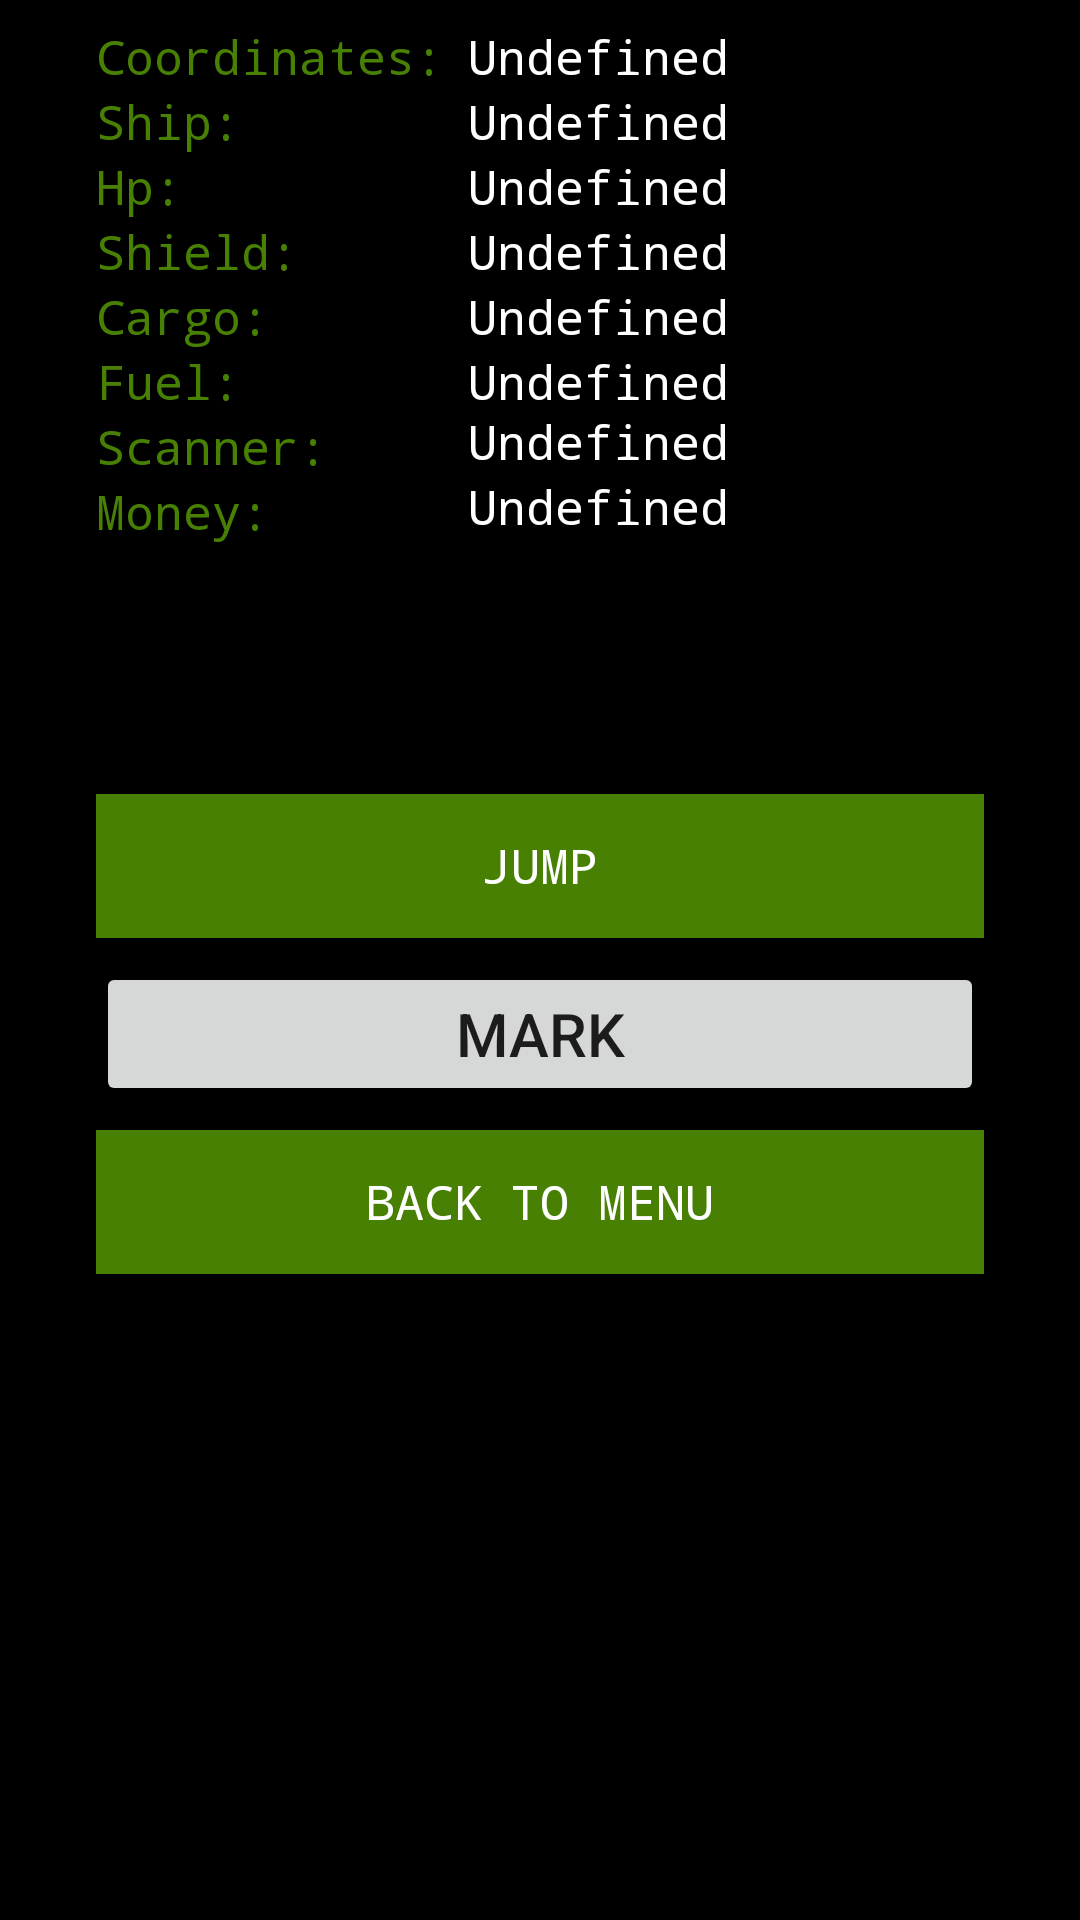

The Android layout XML behind this screen, and the referenced resources:
<!-- AndroidManifest.xml: application theme AppTheme -->
<!-- res/layout/move.xml -->
<?xml version="1.0" encoding="utf-8"?>
<androidx.constraintlayout.widget.ConstraintLayout xmlns:android="http://schemas.android.com/apk/res/android"
    xmlns:app="http://schemas.android.com/apk/res-auto"
    xmlns:tools="http://schemas.android.com/tools"
    android:layout_width="match_parent"
    android:layout_height="match_parent"
    android:background="@color/colorPrimary"
    tools:context=".fight.FightActivity">

    <TextView
        android:id="@+id/move_fuel"
        style="@style/UserInfo"
        android:layout_width="wrap_content"
        android:layout_height="wrap_content"
        android:layout_marginStart="8dp"
        android:layout_marginLeft="8dp"
        android:text="@string/undefined"
        app:layout_constraintStart_toEndOf="@+id/move_coordinates_label"
        app:layout_constraintTop_toBottomOf="@+id/move_cargo" />

    <TextView
        android:id="@+id/move_ship_label"
        style="@style/UserInfoLabel"
        android:layout_width="wrap_content"
        android:layout_height="wrap_content"
        android:layout_marginStart="32dp"
        android:layout_marginLeft="32dp"
        android:text="@string/user_ship"
        android:textColor="@color/colorAccent"
        app:layout_constraintStart_toStartOf="parent"
        app:layout_constraintTop_toBottomOf="@+id/move_coordinates" />

    <TextView
        android:id="@+id/move_hull_label"
        style="@style/UserInfoLabel"
        android:layout_width="wrap_content"
        android:layout_height="wrap_content"
        android:layout_marginStart="32dp"
        android:layout_marginLeft="32dp"
        android:text="@string/user_hp"
        android:textColor="@color/colorAccent"
        app:layout_constraintStart_toStartOf="parent"
        app:layout_constraintTop_toBottomOf="@+id/move_ship_label" />

    <TextView
        android:id="@+id/move_shield_label"
        style="@style/UserInfoLabel"
        android:layout_width="wrap_content"
        android:layout_height="wrap_content"
        android:layout_marginStart="32dp"
        android:layout_marginLeft="32dp"
        android:text="@string/user_shield"
        android:textColor="@color/colorAccent"
        app:layout_constraintStart_toStartOf="parent"
        app:layout_constraintTop_toBottomOf="@+id/move_hull_label" />

    <TextView
        android:id="@+id/move_cargo_label"
        style="@style/UserInfoLabel"
        android:layout_width="wrap_content"
        android:layout_height="wrap_content"
        android:layout_marginStart="32dp"
        android:layout_marginLeft="32dp"
        android:text="@string/user_cargo"
        android:textColor="@color/colorAccent"
        app:layout_constraintStart_toStartOf="parent"
        app:layout_constraintTop_toBottomOf="@+id/move_shield_label" />

    <TextView
        android:id="@+id/move_scanner_capacity_label"
        style="@style/UserInfoLabel"
        android:layout_width="wrap_content"
        android:layout_height="wrap_content"
        android:layout_marginStart="32dp"
        android:layout_marginLeft="32dp"
        android:text="@string/user_scanner_capacity"
        android:textColor="@color/colorAccent"
        app:layout_constraintStart_toStartOf="parent"
        app:layout_constraintTop_toBottomOf="@+id/move_fuel_label" />

    <TextView
        android:id="@+id/move_fuel_label"
        style="@style/UserInfoLabel"
        android:layout_width="wrap_content"
        android:layout_height="wrap_content"
        android:layout_marginStart="32dp"
        android:layout_marginLeft="32dp"
        android:text="@string/user_fuel"
        android:textColor="@color/colorAccent"
        app:layout_constraintStart_toStartOf="parent"
        app:layout_constraintTop_toBottomOf="@+id/move_cargo_label" />

    <TextView
        android:id="@+id/move_coordinates"
        style="@style/UserInfo"
        android:layout_width="wrap_content"
        android:layout_height="wrap_content"
        android:layout_marginStart="8dp"
        android:layout_marginLeft="8dp"
        android:layout_marginTop="8dp"
        android:text="@string/undefined"
        app:layout_constraintStart_toEndOf="@+id/move_coordinates_label"
        app:layout_constraintTop_toTopOf="parent" />

    <TextView
        android:id="@+id/move_ship"
        style="@style/UserInfo"
        android:layout_width="wrap_content"
        android:layout_height="wrap_content"
        android:layout_marginStart="8dp"
        android:layout_marginLeft="8dp"
        android:text="@string/undefined"
        app:layout_constraintStart_toEndOf="@+id/move_coordinates_label"
        app:layout_constraintTop_toBottomOf="@+id/move_coordinates_label" />

    <TextView
        android:id="@+id/move_hp"
        style="@style/UserInfo"
        android:layout_width="wrap_content"
        android:layout_height="wrap_content"
        android:layout_marginStart="8dp"
        android:layout_marginLeft="8dp"
        android:text="@string/undefined"
        app:layout_constraintStart_toEndOf="@+id/move_coordinates_label"
        app:layout_constraintTop_toBottomOf="@+id/move_ship" />

    <TextView
        android:id="@+id/move_shield"
        style="@style/UserInfo"
        android:layout_width="wrap_content"
        android:layout_height="wrap_content"
        android:layout_marginStart="8dp"
        android:layout_marginLeft="8dp"
        android:text="@string/undefined"
        app:layout_constraintStart_toEndOf="@+id/move_coordinates_label"
        app:layout_constraintTop_toBottomOf="@+id/move_hp" />

    <TextView
        android:id="@+id/move_coordinates_label"
        style="@style/UserInfoLabel"
        android:layout_width="wrap_content"
        android:layout_height="wrap_content"
        android:layout_marginStart="32dp"
        android:layout_marginLeft="32dp"
        android:layout_marginTop="8dp"
        android:text="@string/user_coordinates"
        android:textColor="@color/colorAccent"
        app:layout_constraintStart_toStartOf="parent"
        app:layout_constraintTop_toTopOf="parent" />

    <TextView
        android:id="@+id/move_cargo"
        style="@style/UserInfo"
        android:layout_width="wrap_content"
        android:layout_height="wrap_content"
        android:layout_marginStart="8dp"
        android:layout_marginLeft="8dp"
        android:text="@string/undefined"
        app:layout_constraintStart_toEndOf="@+id/move_coordinates_label"
        app:layout_constraintTop_toBottomOf="@+id/move_shield" />

    <TextView
        android:id="@+id/move_scanner_capacity"
        style="@style/UserInfo"
        android:layout_width="wrap_content"
        android:layout_height="wrap_content"
        android:layout_marginStart="8dp"
        android:layout_marginLeft="8dp"
        android:layout_marginTop="20dp"
        android:text="@string/undefined"
        app:layout_constraintStart_toEndOf="@+id/move_coordinates_label"
        app:layout_constraintTop_toBottomOf="@+id/move_cargo" />

    <androidx.recyclerview.widget.RecyclerView
        android:id="@+id/move_scan_result_list"
        android:layout_width="wrap_content"
        android:layout_height="57dp"
        android:layout_marginStart="8dp"
        android:layout_marginLeft="8dp"
        android:layout_marginTop="8dp"
        android:layout_marginEnd="8dp"
        android:layout_marginRight="8dp"
        android:layout_marginBottom="100dp"
        android:transitionName="simple_activity_transition"
        app:layout_constraintBottom_toBottomOf="parent"
        app:layout_constraintEnd_toEndOf="parent"
        app:layout_constraintStart_toStartOf="parent"
        app:layout_constraintTop_toBottomOf="@+id/move_money"
        app:layout_constraintVertical_bias="0.041" />

    <Button
        android:id="@+id/back_to_menu"
        style="@style/Button"
        android:layout_width="0dp"
        android:layout_height="wrap_content"
        android:layout_marginStart="32dp"
        android:layout_marginLeft="32dp"
        android:layout_marginTop="8dp"
        android:layout_marginEnd="32dp"
        android:layout_marginRight="32dp"
        android:onClick="onGoBackToMainOptions"
        android:text="@string/back_to_menu"
        app:layout_constraintEnd_toEndOf="parent"
        app:layout_constraintStart_toStartOf="parent"
        app:layout_constraintTop_toBottomOf="@+id/move_mark" />

    <Button
        android:id="@+id/move_jump"
        android:layout_width="0dp"
        style="@style/Button"
        android:layout_height="wrap_content"
        android:layout_marginStart="32dp"
        android:layout_marginLeft="32dp"
        android:layout_marginTop="8dp"
        android:layout_marginEnd="32dp"
        android:layout_marginRight="32dp"
        android:onClick="onJump"
        android:text="@string/jump"
        app:layout_constraintEnd_toEndOf="parent"
        app:layout_constraintStart_toStartOf="parent"
        app:layout_constraintTop_toBottomOf="@+id/move_scan_result_list" />

    <Button
        android:id="@+id/move_mark"
        android:layout_width="0dp"
        android:layout_height="wrap_content"
        android:layout_marginStart="32dp"
        android:layout_marginLeft="32dp"
        android:layout_marginTop="8dp"
        android:layout_marginEnd="32dp"
        android:layout_marginRight="32dp"
        android:text="@string/mark"
        app:layout_constraintEnd_toEndOf="parent"
        app:layout_constraintStart_toStartOf="parent"
        app:layout_constraintTop_toBottomOf="@+id/move_jump" />

    <TextView
        android:id="@+id/move_money_label"
        style="@style/UserInfoLabel"
        android:layout_width="wrap_content"
        android:layout_height="wrap_content"
        android:layout_marginStart="32dp"
        android:layout_marginLeft="32dp"
        android:text="@string/user_money"
        app:layout_constraintStart_toStartOf="parent"
        app:layout_constraintTop_toBottomOf="@+id/move_scanner_capacity_label" />

    <TextView
        android:id="@+id/move_money"
        style="@style/UserInfo"
        android:layout_width="wrap_content"
        android:layout_height="wrap_content"
        android:layout_marginStart="8dp"
        android:layout_marginLeft="8dp"
        android:text="@string/undefined"
        app:layout_constraintStart_toEndOf="@+id/move_coordinates_label"
        app:layout_constraintTop_toBottomOf="@+id/move_scanner_capacity" />

    <ProgressBar
        android:id="@+id/progressBar"
        style="?android:attr/progressBarStyleHorizontal"
        android:layout_width="match_parent"
        android:layout_height="wrap_content"
        android:layout_marginTop="28dp"
        android:max="100"
        android:progress="0"
        app:layout_constraintEnd_toEndOf="parent"
        app:layout_constraintStart_toStartOf="parent"
        app:layout_constraintTop_toBottomOf="@+id/back_to_menu" />

</androidx.constraintlayout.widget.ConstraintLayout>
<!-- resources referenced by this layout -->
<resources>
  <color name="colorAccent">#488004</color>
  <color name="colorPrimary">#000000</color>
  <string name="back_to_menu">Back to Menu</string>
  <string name="jump">Jump</string>
  <string name="mark">Mark</string>
  <string name="undefined">Undefined</string>
  <string name="user_cargo">Cargo: </string>
  <string name="user_coordinates">Coordinates: </string>
  <string name="user_fuel">Fuel: </string>
  <string name="user_hp">Hp: </string>
  <string name="user_money">Money: </string>
  <string name="user_scanner_capacity">Scanner: </string>
  <string name="user_shield">Shield: </string>
  <string name="user_ship">Ship: </string>
  <style name="Button">
          <item name="android:textColor">@color/white</item>
          <item name="android:background">@color/colorAccent</item>
          <item name="android:typeface">monospace</item>
          <item name="android:textSize">16sp</item>
  
      </style>
  <style name="UserInfo">
          <item name="android:textColor">@color/white</item>
          <item name="android:background">@color/colorPrimary</item>
          <item name="android:typeface">monospace</item>
          <item name="android:textSize">16sp</item>
  
      </style>
  <style name="UserInfoLabel">
          <item name="android:textColor">@color/colorAccent</item>
          <item name="android:background">@color/colorPrimary</item>
          <item name="android:typeface">monospace</item>
          <item name="android:textSize">16sp</item>
  
      </style>
  <style name="AppTheme" parent="Theme.AppCompat.Light.DarkActionBar">
          
          <item name="colorPrimary">@color/colorPrimary</item>
          <item name="colorPrimaryDark">@color/colorPrimaryDark</item>
          <item name="colorAccent">@color/colorAccent</item>
          <item name="android:textSize">20sp</item>
          <item name="background">@color/colorPrimary</item>
      </style>
  <color name="white">#ffffff</color>
  <color name="colorPrimaryDark">#00574B</color>
</resources>
